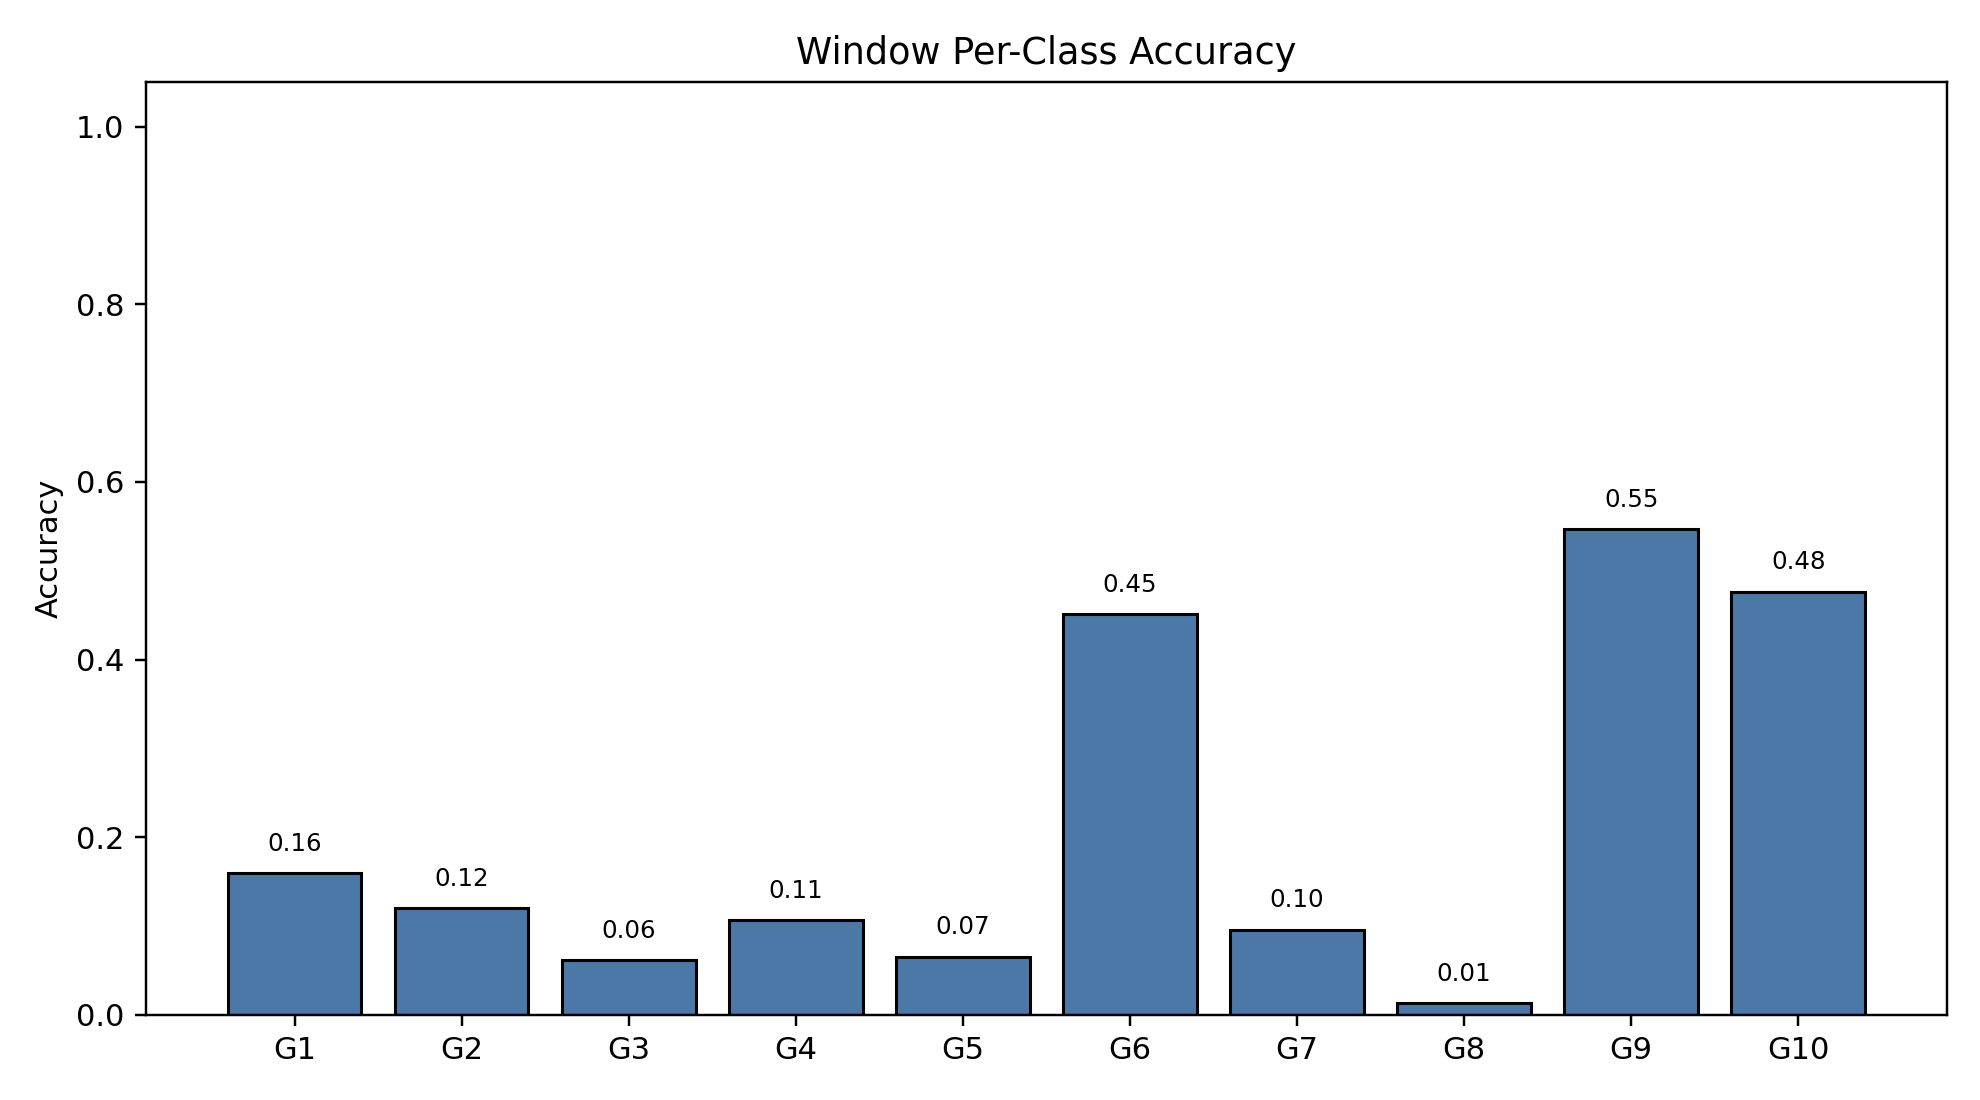

Data behind this chart, as committed beside it:
class_index, gesture_id, support, correct, accuracy
0, 1, 791, 126, 0.1593
1, 2, 692, 83, 0.1199
2, 3, 766, 47, 0.06136
3, 4, 743, 79, 0.1063
4, 5, 735, 48, 0.06531
5, 6, 763, 344, 0.4509
6, 7, 755, 72, 0.09536
7, 8, 706, 9, 0.01275
8, 9, 688, 376, 0.5465
9, 10, 683, 325, 0.4758
